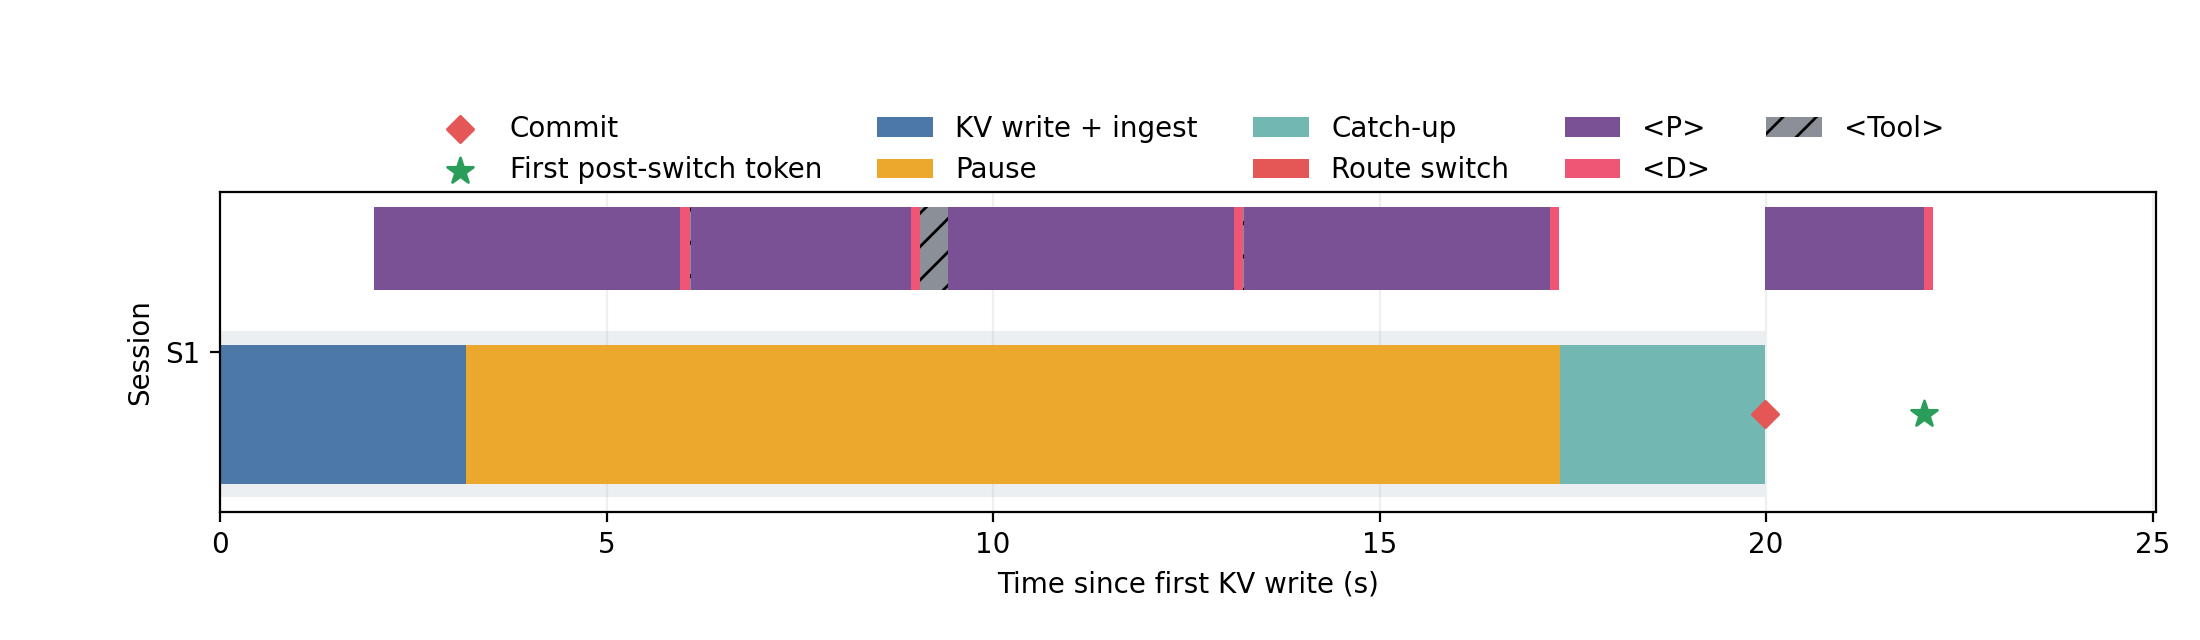

The table this chart was drawn from, first rows:
scenario_id, session, session_id, method, kv_write_concurrency, bandwidth_gbps, activity, bulk_start_s, bulk_finish_s, bulk_s, quiesce_s, request_boundary_wait_s, catch_up_start_s, catch_up_finish_s, catch_up_s, switch_start_s, commit_s, route_switch_s, continuation_start_s, first_token_s, commit_to_first_token_s, continuation_ttft_s, continuation_finish_s, evidence_status
m-0d41d4a3ced809ad, S1, claude:d822a508-dc39-797d-a37d-fa6552fdb…, kv_transfer, 1, 10.0, one_turn, 0.0, 3.185, 3.185, 3.185, 14.15, 17.34, 19.99, 2.649, 19.99, 19.99, 0.0002962, 19.99, 22.04, 2.056, 2.055, 22.15, measured
